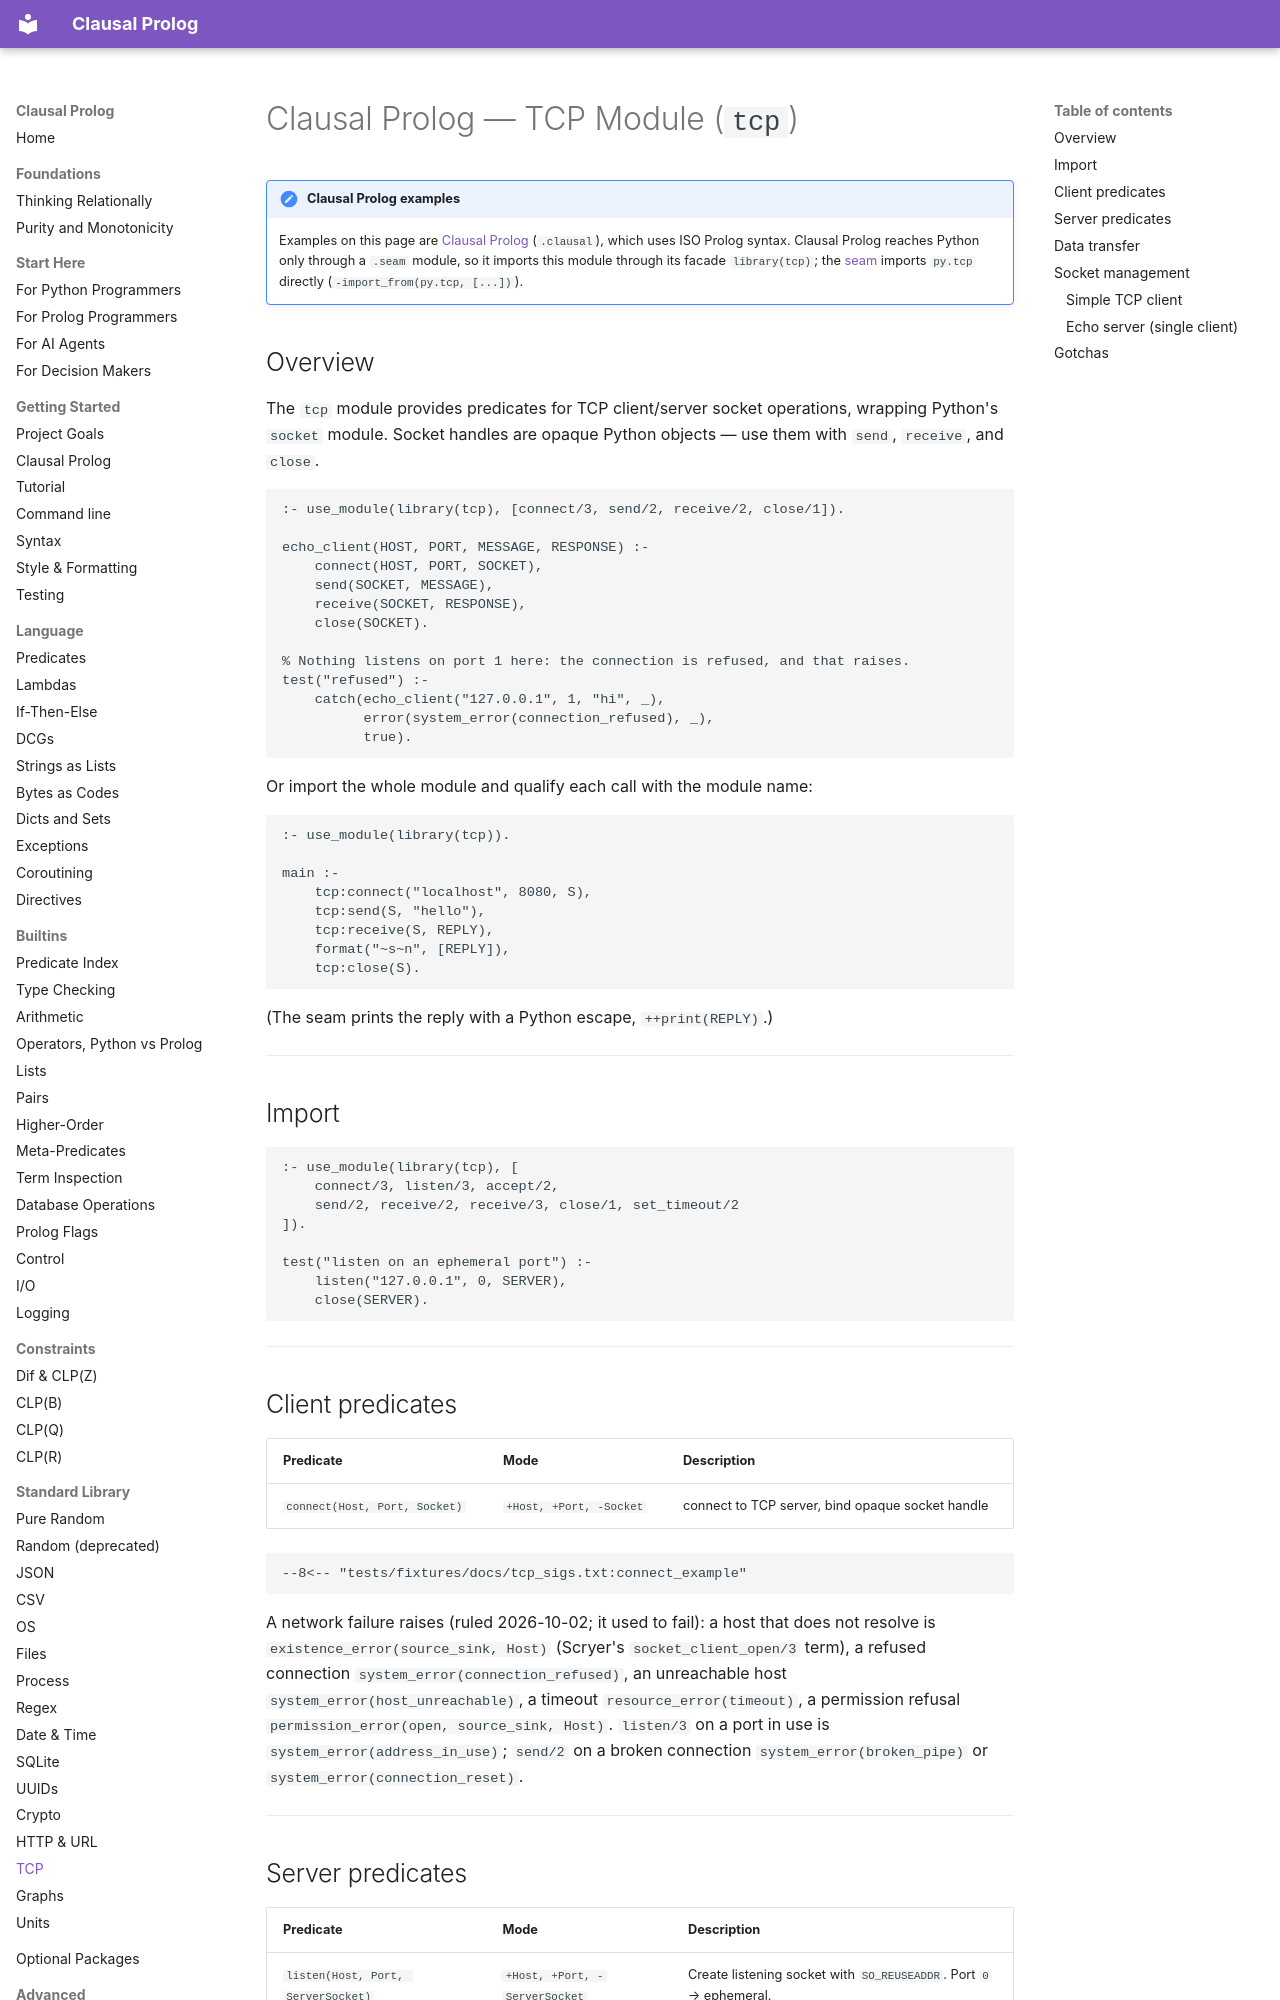

repository: neurosymbolica/clausal-prolog · page: tcp/index.html · generator: mkdocs

# Clausal Prolog — TCP Module (`tcp`)

!!! note "Clausal Prolog examples"

    Examples on this page are [Clausal Prolog](clausal_prolog.md)
    (`.clausal`), which uses ISO Prolog syntax. Clausal Prolog reaches
    Python only through a `.seam` module, so it imports this module through
    its facade `library(tcp)`; the [seam](syntax.md) imports `py.tcp`
    directly (`-import_from(py.tcp, [...])`).

## Overview

The `tcp` module provides predicates for TCP client/server socket operations,
wrapping Python's `socket` module. Socket handles are opaque Python objects —
use them with `send`, `receive`, and `close`.

```clausal
:- use_module(library(tcp), [connect/3, send/2, receive/2, close/1]).

echo_client(HOST, PORT, MESSAGE, RESPONSE) :-
    connect(HOST, PORT, SOCKET),
    send(SOCKET, MESSAGE),
    receive(SOCKET, RESPONSE),
    close(SOCKET).

% Nothing listens on port 1 here: the connection is refused, and that raises.
test("refused") :-
    catch(echo_client("127.0.0.1", 1, "hi", _),
          error(system_error(connection_refused), _),
          true).
```

Or import the whole module and qualify each call with the module name:

```clausal
:- use_module(library(tcp)).

main :-
    tcp:connect("localhost", 8080, S),
    tcp:send(S, "hello"),
    tcp:receive(S, REPLY),
    format("~s~n", [REPLY]),
    tcp:close(S).
```

(The seam prints the reply with a Python escape, `++print(REPLY)`.)

---

## Import

```clausal
:- use_module(library(tcp), [
    connect/3, listen/3, accept/2,
    send/2, receive/2, receive/3, close/1, set_timeout/2
]).

test("listen on an ephemeral port") :-
    listen("127.0.0.1", 0, SERVER),
    close(SERVER).
```

---

## Client predicates

| Predicate | Mode | Description |
|-----------|------|-------------|
| `connect(Host, Port, Socket)` | `+Host, +Port, -Socket` | connect to TCP server, bind opaque socket handle |

```text
--8<-- "tests/fixtures/docs/tcp_sigs.txt:connect_example"
```

A network failure raises (ruled 2026-10-02; it used to fail): a host that
does not resolve is `existence_error(source_sink, Host)` (Scryer's
`socket_client_open/3` term), a refused connection
`system_error(connection_refused)`, an unreachable host
`system_error(host_unreachable)`, a timeout `resource_error(timeout)`, a
permission refusal `permission_error(open, source_sink, Host)`. `listen/3`
on a port in use is `system_error(address_in_use)`; `send/2` on a broken
connection `system_error(broken_pipe)` or `system_error(connection_reset)`.

---
